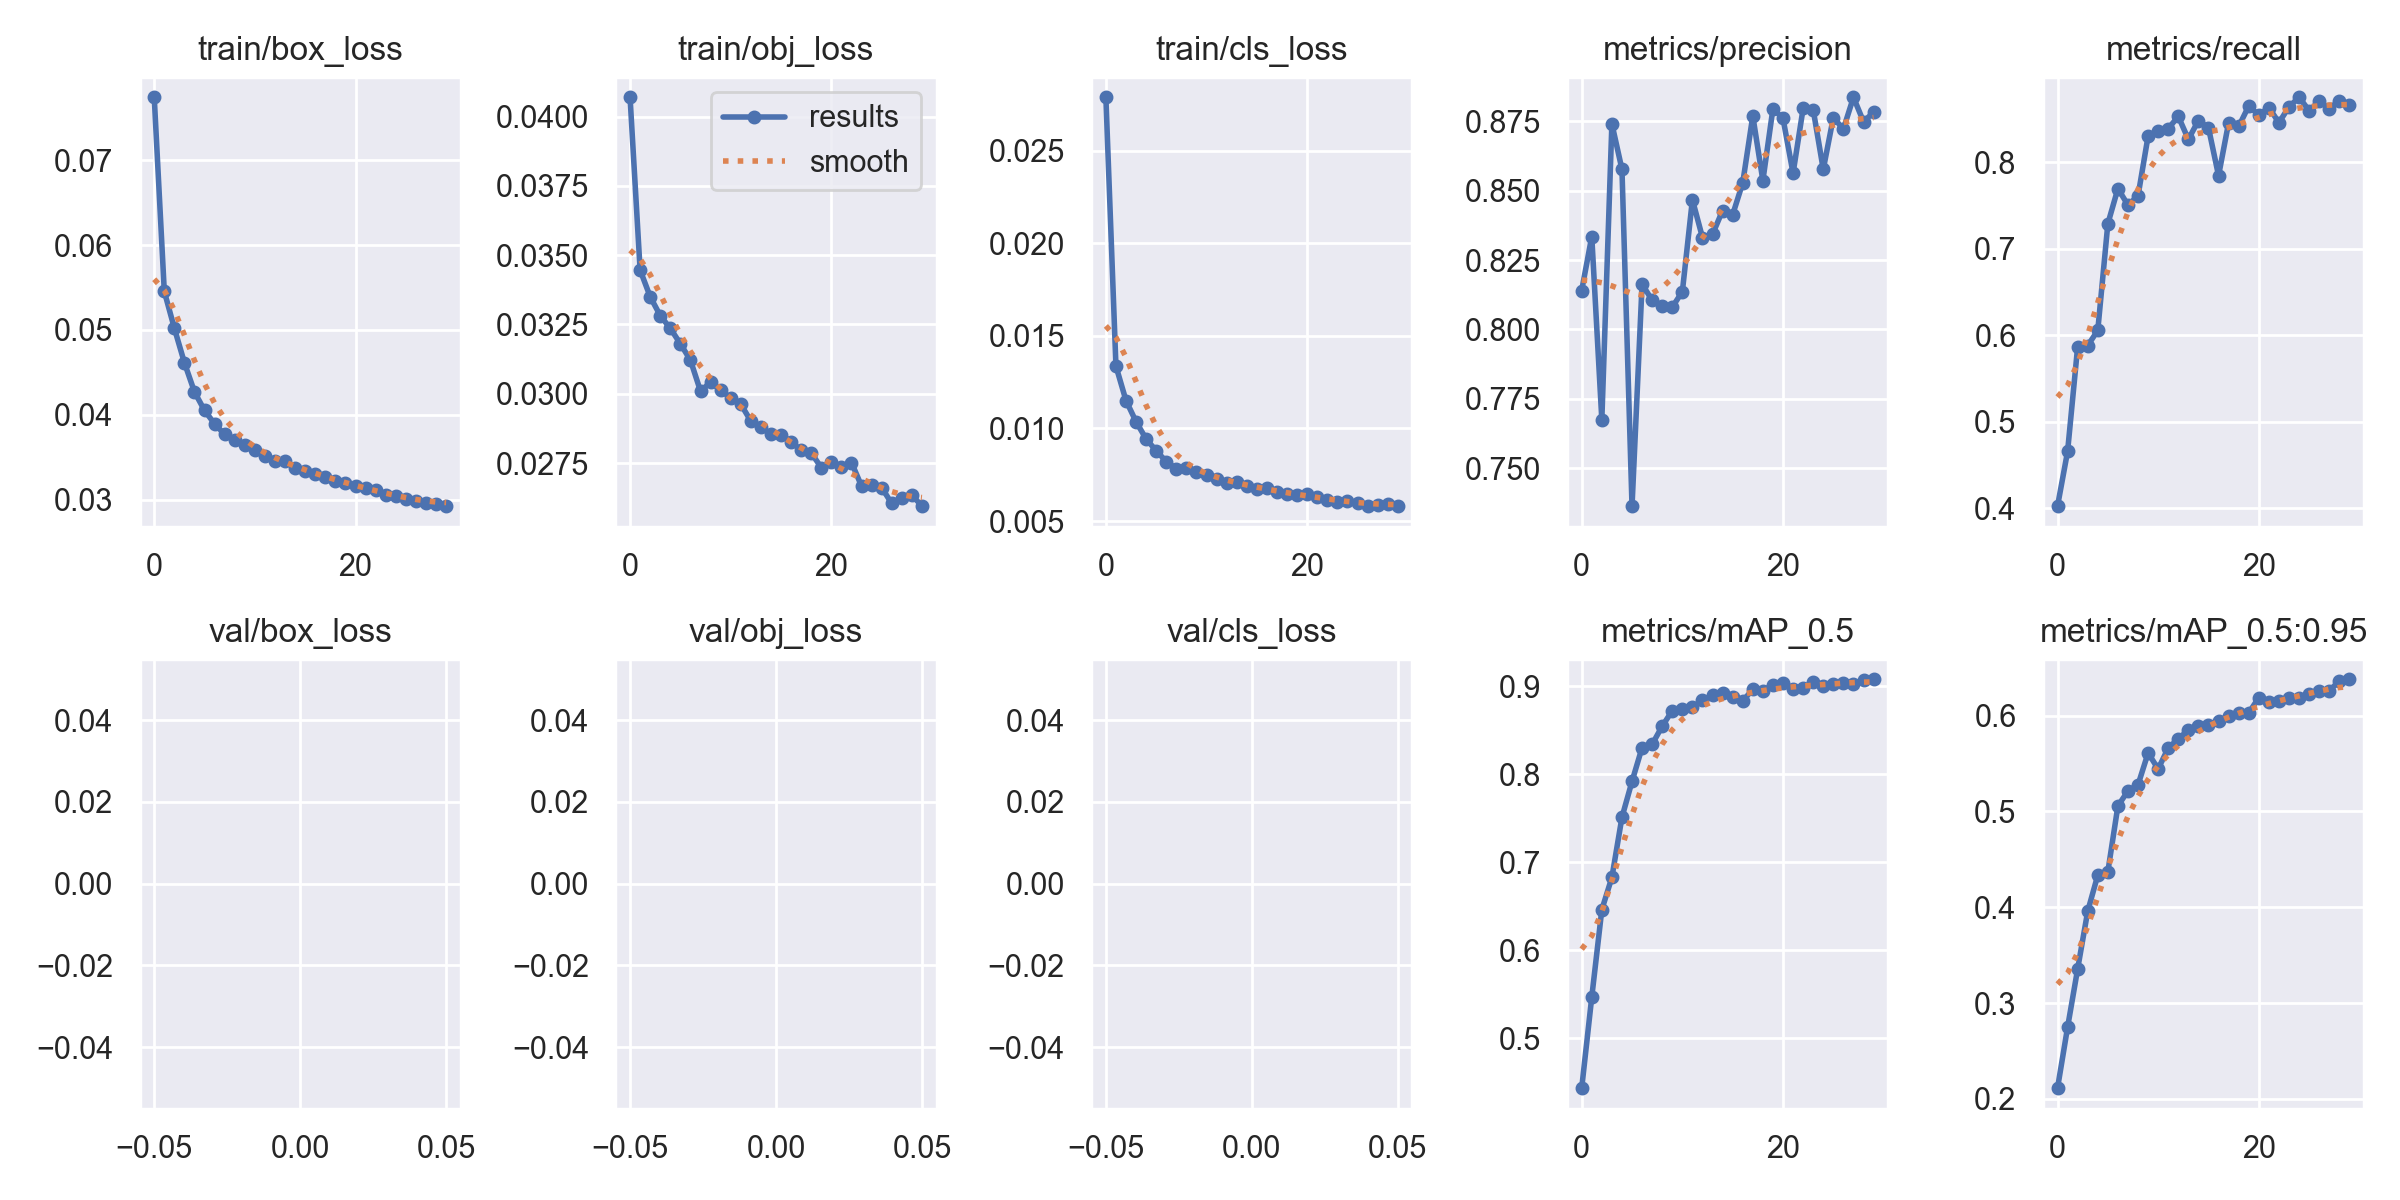

The file beside this chart, header and first rows:
epoch, train/box_loss, train/obj_loss, train/cls_loss, metrics/precision, metrics/recall, metrics/mAP_0.5, metrics/mAP_0.5:0.95, val/box_loss, val/obj_loss, val/cls_loss, x/lr0, x/lr1, x/lr2
0, 0.07742, 0.0407, 0.0279, 0.814, 0.4023, 0.4431, 0.2111, nan, nan, nan, 0.07003, 0.00333, 0.00333
1, 0.05454, 0.03446, 0.01337, 0.8335, 0.4655, 0.5467, 0.2747, nan, nan, nan, 0.03981, 0.006444, 0.006444
2, 0.05019, 0.0335, 0.01151, 0.7675, 0.5865, 0.6461, 0.3356, nan, nan, nan, 0.009368, 0.009337, 0.009337
3, 0.04612, 0.03282, 0.01037, 0.8741, 0.5879, 0.6828, 0.3957, nan, nan, nan, 0.00901, 0.00901, 0.00901
4, 0.04268, 0.03236, 0.009431, 0.8577, 0.6054, 0.7511, 0.4335, nan, nan, nan, 0.00901, 0.00901, 0.00901
5, 0.0405, 0.0318, 0.008799, 0.7364, 0.7287, 0.7919, 0.437, nan, nan, nan, 0.00868, 0.00868, 0.00868
6, 0.03892, 0.03121, 0.008212, 0.8163, 0.7694, 0.8304, 0.5057, nan, nan, nan, 0.00835, 0.00835, 0.00835
7, 0.03767, 0.0301, 0.007828, 0.8105, 0.7503, 0.834, 0.5213, nan, nan, nan, 0.00802, 0.00802, 0.00802
8, 0.03703, 0.03042, 0.007843, 0.8085, 0.7611, 0.8547, 0.5277, nan, nan, nan, 0.00769, 0.00769, 0.00769
9, 0.03646, 0.03013, 0.007632, 0.8081, 0.8301, 0.8722, 0.561, nan, nan, nan, 0.00736, 0.00736, 0.00736
10, 0.03588, 0.02985, 0.007467, 0.8136, 0.8359, 0.8747, 0.5442, nan, nan, nan, 0.00703, 0.00703, 0.00703
11, 0.03512, 0.02963, 0.007293, 0.8467, 0.8386, 0.8763, 0.5663, nan, nan, nan, 0.0067, 0.0067, 0.0067
12, 0.03451, 0.02902, 0.007059, 0.8331, 0.8528, 0.884, 0.5756, nan, nan, nan, 0.00637, 0.00637, 0.00637
13, 0.03455, 0.0288, 0.007109, 0.8343, 0.8263, 0.8898, 0.5851, nan, nan, nan, 0.00604, 0.00604, 0.00604
14, 0.03376, 0.02854, 0.0069, 0.8428, 0.848, 0.8919, 0.5889, nan, nan, nan, 0.00571, 0.00571, 0.00571
15, 0.03332, 0.02853, 0.006722, 0.8413, 0.8396, 0.8873, 0.5904, nan, nan, nan, 0.00538, 0.00538, 0.00538
16, 0.03302, 0.02827, 0.006772, 0.8528, 0.7843, 0.8831, 0.5942, nan, nan, nan, 0.00505, 0.00505, 0.00505
17, 0.03264, 0.02796, 0.006574, 0.8769, 0.8456, 0.8968, 0.5998, nan, nan, nan, 0.00472, 0.00472, 0.00472
18, 0.03223, 0.02787, 0.006446, 0.8536, 0.8412, 0.8951, 0.6029, nan, nan, nan, 0.00439, 0.00439, 0.00439
19, 0.03195, 0.02734, 0.006425, 0.8795, 0.8649, 0.9017, 0.6028, nan, nan, nan, 0.00406, 0.00406, 0.00406
20, 0.0316, 0.02755, 0.00645, 0.876, 0.8544, 0.9034, 0.6188, nan, nan, nan, 0.00373, 0.00373, 0.00373
21, 0.03133, 0.02735, 0.00631, 0.8562, 0.863, 0.8965, 0.6138, nan, nan, nan, 0.0034, 0.0034, 0.0034
22, 0.0311, 0.02752, 0.006109, 0.8796, 0.8456, 0.8985, 0.6148, nan, nan, nan, 0.00307, 0.00307, 0.00307
23, 0.03053, 0.02667, 0.006004, 0.8791, 0.8639, 0.9044, 0.6184, nan, nan, nan, 0.00274, 0.00274, 0.00274
24, 0.03044, 0.02672, 0.006096, 0.8577, 0.8749, 0.9001, 0.6184, nan, nan, nan, 0.00241, 0.00241, 0.00241
25, 0.03012, 0.02661, 0.005968, 0.8763, 0.8595, 0.9022, 0.6227, nan, nan, nan, 0.00208, 0.00208, 0.00208
26, 0.02984, 0.02604, 0.005802, 0.8722, 0.8705, 0.904, 0.6252, nan, nan, nan, 0.00175, 0.00175, 0.00175
27, 0.02965, 0.02624, 0.00589, 0.8836, 0.8619, 0.9025, 0.6259, nan, nan, nan, 0.00142, 0.00142, 0.00142
28, 0.02943, 0.02635, 0.005893, 0.8748, 0.8711, 0.9071, 0.636, nan, nan, nan, 0.00109, 0.00109, 0.00109
29, 0.02922, 0.02595, 0.005808, 0.8782, 0.8659, 0.908, 0.6379, nan, nan, nan, 0.00076, 0.00076, 0.00076
